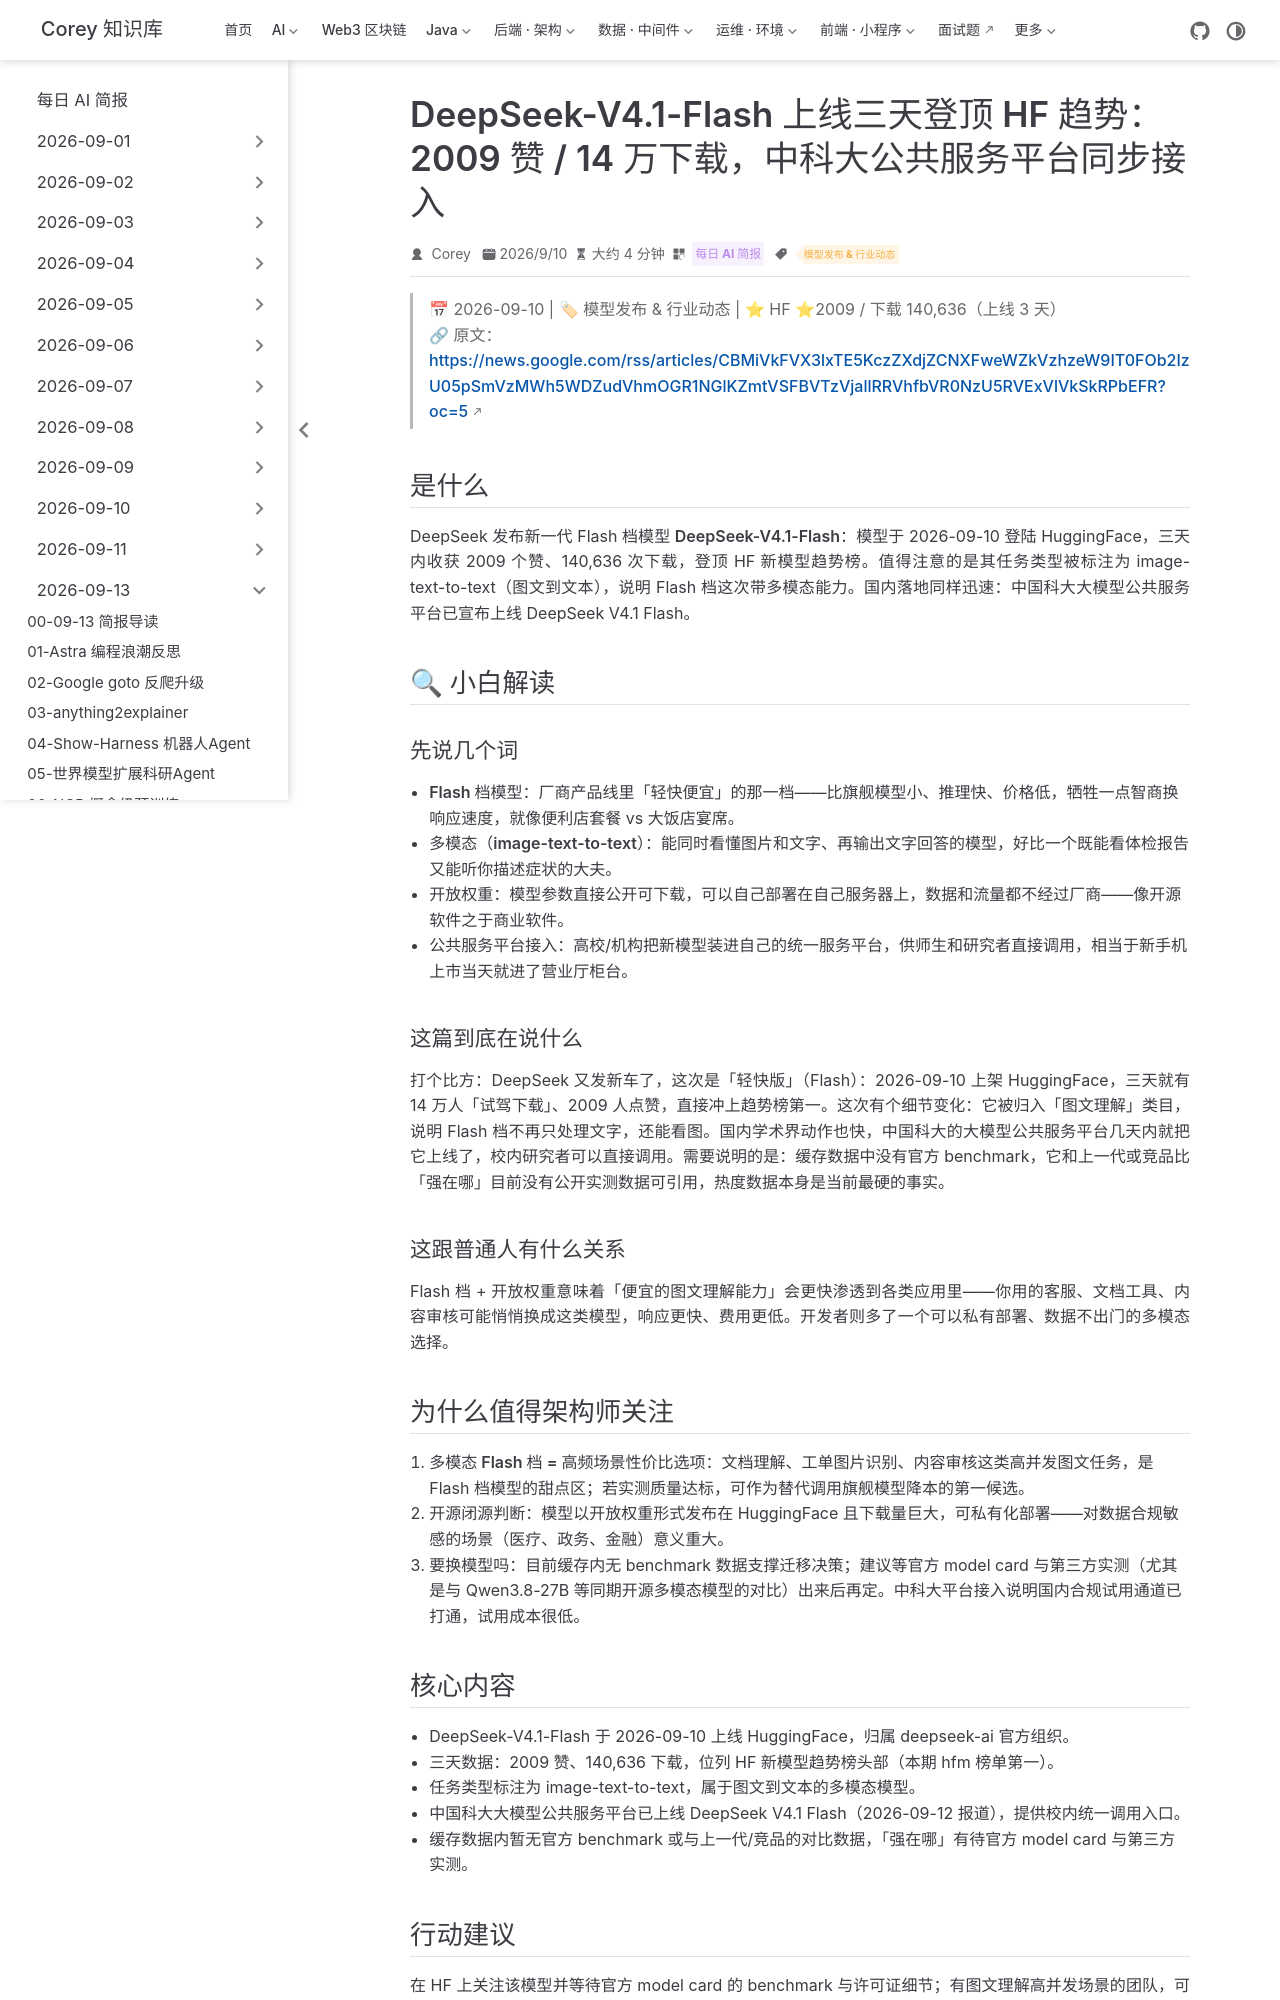

repository: code-corey/code-corey.github.io · page: News/2026-09-13/08-deepseek-v4.1-flash.html · generator: jekyll

---
title: "DeepSeek-V4.1-Flash 上线三天登顶 HF 趋势：2009 赞 / 14 万下载，中科大公共服务平台同步接入"
shortTitle: "DeepSeek V4.1 Flash"
sidebarGroup: "2026-09-13"
order: 8
date: 2026-09-10
category:
  - "每日 AI 简报"
tag:
  - "模型发布 & 行业动态"
description: "DeepSeek 新一代 Flash 档多模态模型 DeepSeek-V4.1-Flash 登陆 HuggingFace，3 天收获 2009 赞、14 万+下载，中国科大大模型公共服务平台同步上线接入。"
---

# DeepSeek-V4.1-Flash 上线三天登顶 HF 趋势（中科大公共服务平台同步接入）

> 📅 2026-09-10 | 🏷 模型发布 & 行业动态 | ⭐ HF ⭐2009 / 下载 140,636（上线 3 天）
> 🔗 原文：https://news.google.com/rss/articles/CBMiVkFVX3lxTE5KczZXdjZCNXFweWZkVzhzeW9IT0FOb2IzU05pSmVzMWh5WDZudVhmOGR1NGlKZmtVSFBVTzVjallRRVhfbVR0NzU5RVExVlVkSkRPbEFR?oc=5

## 是什么

DeepSeek 发布新一代 Flash 档模型 **DeepSeek-V4.1-Flash**：模型于 2026-09-10 登陆 HuggingFace，三天内收获 2009 个赞、140,636 次下载，登顶 HF 新模型趋势榜。值得注意的是其任务类型被标注为 image-text-to-text（图文到文本），说明 Flash 档这次带多模态能力。国内落地同样迅速：中国科大大模型公共服务平台已宣布上线 DeepSeek V4.1 Flash。

## 🔍 小白解读

### 先说几个词

- **Flash 档模型**：厂商产品线里「轻快便宜」的那一档——比旗舰模型小、推理快、价格低，牺牲一点智商换响应速度，就像便利店套餐 vs 大饭店宴席。
- **多模态（image-text-to-text）**：能同时看懂图片和文字、再输出文字回答的模型，好比一个既能看体检报告又能听你描述症状的大夫。
- **开放权重**：模型参数直接公开可下载，可以自己部署在自己服务器上，数据和流量都不经过厂商——像开源软件之于商业软件。
- **公共服务平台接入**：高校/机构把新模型装进自己的统一服务平台，供师生和研究者直接调用，相当于新手机上市当天就进了营业厅柜台。

### 这篇到底在说什么

打个比方：DeepSeek 又发新车了，这次是「轻快版」（Flash）：2026-09-10 上架 HuggingFace，三天就有 14 万人「试驾下载」、2009 人点赞，直接冲上趋势榜第一。这次有个细节变化：它被归入「图文理解」类目，说明 Flash 档不再只处理文字，还能看图。国内学术界动作也快，中国科大的大模型公共服务平台几天内就把它上线了，校内研究者可以直接调用。需要说明的是：缓存数据中没有官方 benchmark，它和上一代或竞品比「强在哪」目前没有公开实测数据可引用，热度数据本身是当前最硬的事实。

### 这跟普通人有什么关系

Flash 档 + 开放权重意味着「便宜的图文理解能力」会更快渗透到各类应用里——你用的客服、文档工具、内容审核可能悄悄换成这类模型，响应更快、费用更低。开发者则多了一个可以私有部署、数据不出门的多模态选择。

## 为什么值得架构师关注

1. **多模态 Flash 档 = 高频场景性价比选项**：文档理解、工单图片识别、内容审核这类高并发图文任务，是 Flash 档模型的甜点区；若实测质量达标，可作为替代调用旗舰模型降本的第一候选。
2. **开源闭源判断**：模型以开放权重形式发布在 HuggingFace 且下载量巨大，可私有化部署——对数据合规敏感的场景（医疗、政务、金融）意义重大。
3. **要换模型吗**：目前缓存内无 benchmark 数据支撑迁移决策；建议等官方 model card 与第三方实测（尤其是与 Qwen3.8-27B 等同期开源多模态模型的对比）出来后再定。中科大平台接入说明国内合规试用通道已打通，试用成本很低。
